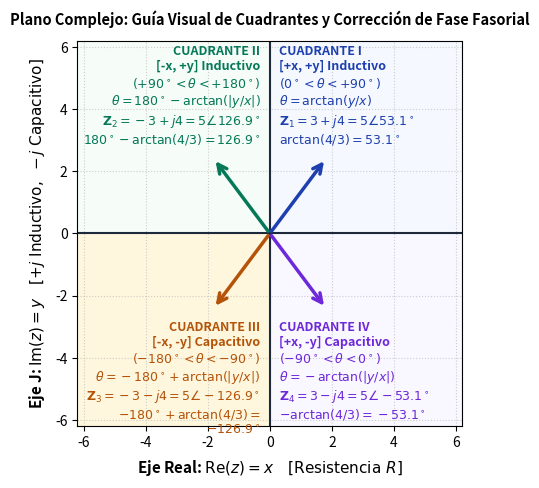

This figure's Python source: (Note: this script raises an exception after producing the figure.)
import matplotlib.pyplot as plt
import numpy as np

fig, ax = plt.subplots(figsize=(5, 5))

# Ejes principales Re e Im
ax.axhline(0, color='#1E293B', linewidth=1.5)
ax.axvline(0, color='#1E293B', linewidth=1.5)

lim = 6.2
ax.set_xlim(-lim, lim)
ax.set_ylim(-lim, lim)

# Sombreado de cuadrantes con paleta institucional
ax.fill_between([0, lim], 0, lim, color='#EFF6FF', alpha=0.6)   # Q-I: Azul suave
ax.fill_between([-lim, 0], 0, lim, color='#F0FDF4', alpha=0.6)  # Q-II: Verde suave
ax.fill_between([-lim, 0], -lim, 0, color='#FEF3C7', alpha=0.6) # Q-III: Ámbar suave
ax.fill_between([0, lim], -lim, 0, color='#F5F3FF', alpha=0.6)  # Q-IV: Violeta suave

# 4 Fasores de ejemplo representativos
vectors = [
    (1.8, 2.4, '#1E40AF', r'$\mathbf{Z}_1 = 3 + j4$'),
    (-1.8, 2.4, '#047857', r'$\mathbf{Z}_2 = -3 + j4$'),
    (-1.8, -2.4, '#B45309', r'$\mathbf{Z}_3 = -3 - j4$'),
    (1.8, -2.4, '#6D28D9', r'$\mathbf{Z}_4 = 3 - j4$')
]

for x, y, col, lbl in vectors:
    ax.annotate('', xy=(x, y), xytext=(0, 0),
                arrowprops=dict(arrowstyle='->', color=col, lw=2.5, mutation_scale=16))

# Textos informativos por cuadrante (sin caja y posicionados en los extremos)
ax.text(0.3, 2.8, 
        
        r'CUADRANTE I' + '\n' +
        r'[+x, +y] Inductivo' + '\n' +
        r'$(0^\circ < \theta < +90^\circ)$' + '\n' +
        r'$\theta = \arctan(y/x)$' + '\n' +
        r'$\mathbf{Z}_1 = 3 + j4 = 5\angle 53.1^\circ$' + '\n' +
        r'$ \arctan(4/3) = 53.1^\circ$',
        ha='left', va='bottom', fontsize=9, weight='bold', color='#1E40AF')


ax.text(-0.3, 2.8, 
        r'CUADRANTE II' + '\n' +
        r'[-x, +y] Inductivo' + '\n' +
        r'$(+90^\circ < \theta < +180^\circ)$' + '\n' +
        r'$\theta = 180^\circ - \arctan(|y/x|)$' + '\n' +
        r'$\mathbf{Z}_2 = -3 + j4 = 5\angle 126.9^\circ$' + '\n' +
        r'$ 180^\circ - \arctan(4/3) = 126.9^\circ$',
        ha='right', va='bottom', fontsize=9, weight='bold', color='#047857')

ax.text(-0.3, -2.8, 
        r'CUADRANTE III' + '\n' +
        r'[-x, -y] Capacitivo' + '\n' +
        r'$(-180^\circ < \theta < -90^\circ)$' + '\n' +
        r'$\theta = -180^\circ + \arctan(|y/x|)$' + '\n' +
        r'$\mathbf{Z}_3 = -3 - j4 = 5\angle -126.9^\circ$' + '\n' +
        r'$ -180^\circ + \arctan(4/3) =$'  + '\n' +
        r'$ -126.9^\circ$',
        ha='right', va='top', fontsize=9, weight='bold', color='#B45309')

ax.text(0.3, -2.8, 
        r'CUADRANTE IV' + '\n' +
        r'[+x, -y] Capacitivo' + '\n' +
        r'$(-90^\circ < \theta < 0^\circ)$' + '\n' +
        r'$\theta = -\arctan(|y/x|)$' + '\n' +
        r'$\mathbf{Z}_4 = 3 - j4 = 5\angle -53.1^\circ$' + '\n' +
        r'$ -\arctan(4/3) = -53.1^\circ$',
        ha='left', va='top', fontsize=9, weight='bold', color='#6D28D9')

ax.set_xlabel(r'Eje Real: $\mathrm{Re}(z) = x \quad [\mathrm{Resistencia} \ R]$', fontsize=11, weight='bold', labelpad=6)
ax.set_ylabel(r'Eje J: $\mathrm{Im}(z) = y \quad [+j \ \mathrm{Inductivo}, \ -j \ \mathrm{Capacitivo}]$', fontsize=11, weight='bold', labelpad=6)
ax.set_title('Plano Complejo: Guía Visual de Cuadrantes y Corrección de Fase Fasorial', fontsize=10.5, weight='bold', pad=12)
ax.grid(True, linestyle=':', alpha=0.6)
ax.set_aspect('equal')

OUTPUT_PATH = 'imagenes/cuad_fasorial.svg'  # <-- ajusta a tu ruta real imagenes/...
plt.savefig(OUTPUT_PATH, format='svg', bbox_inches='tight')
plt.savefig(OUTPUT_PATH.replace('.svg', '.png'), format='png', bbox_inches='tight', dpi=200)
plt.close()
print(f"Listo: {OUTPUT_PATH}")
